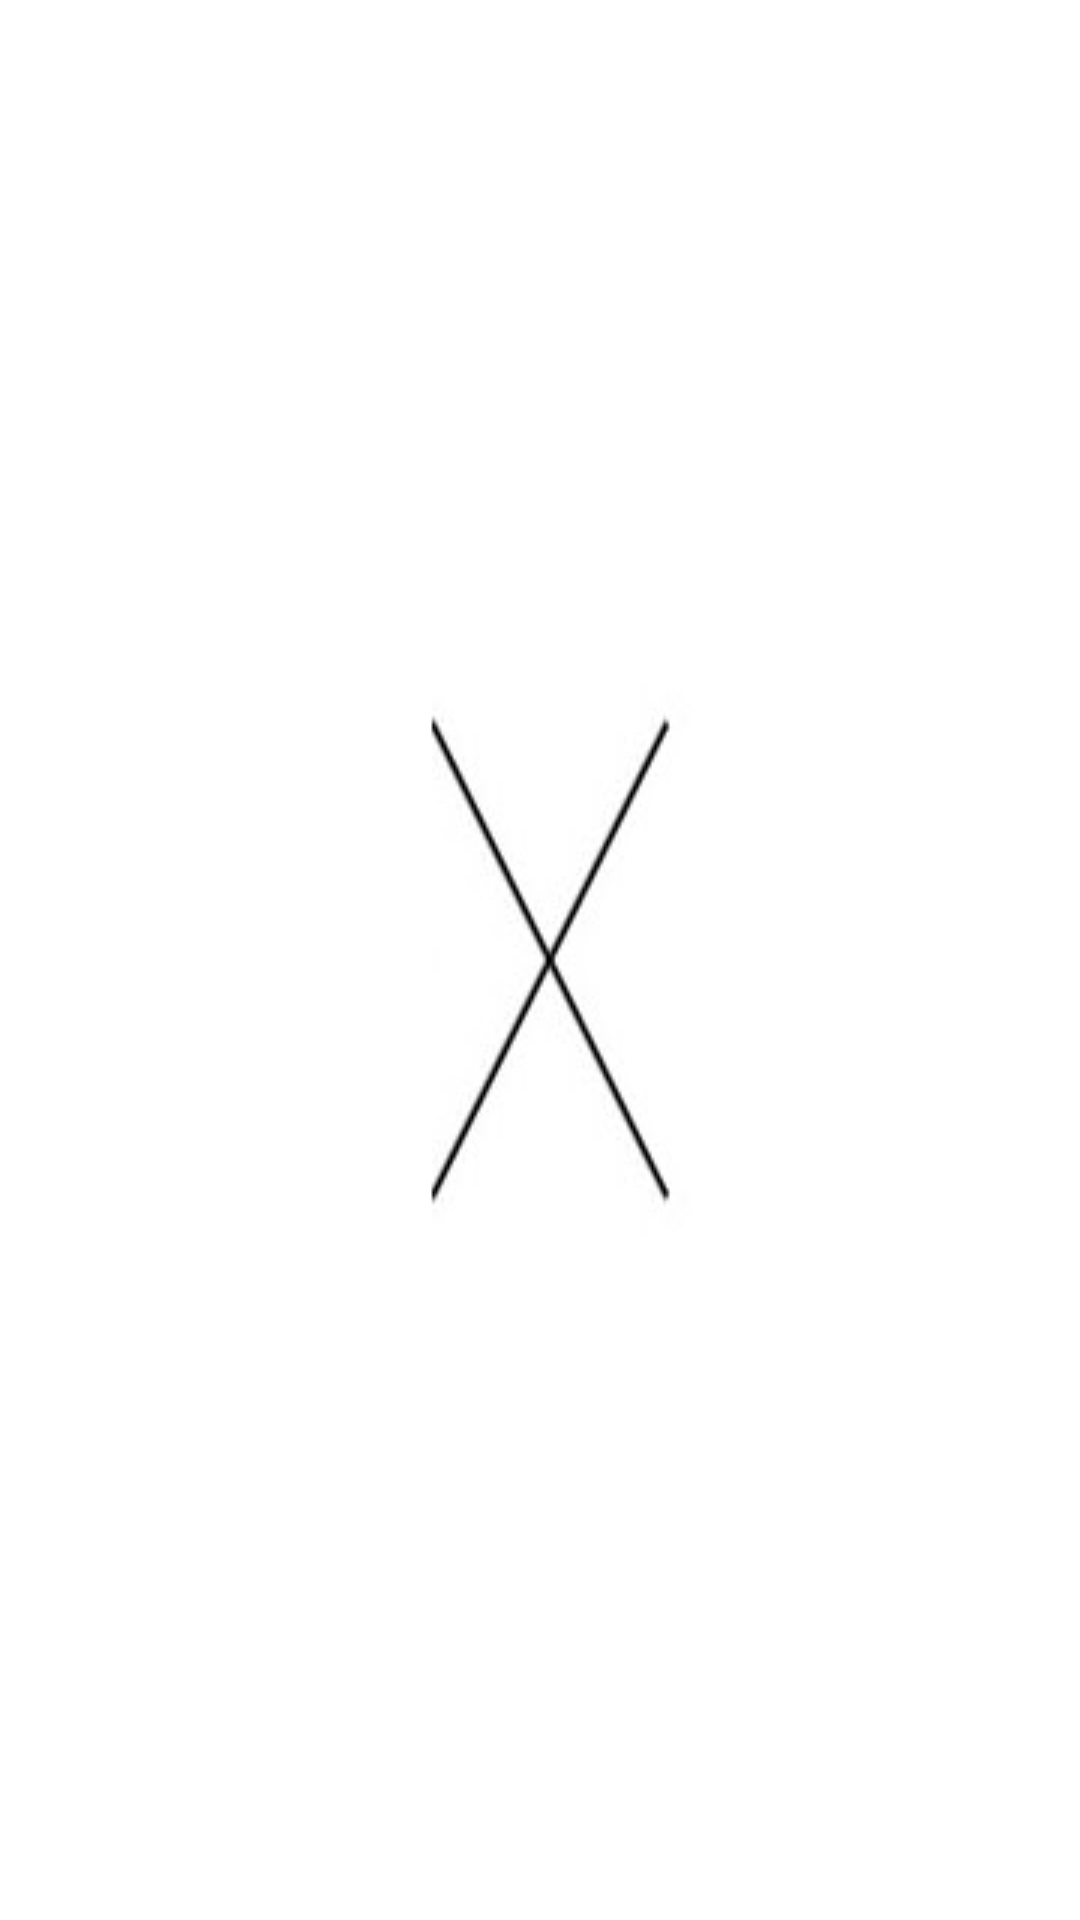

Layout XML and referenced resources for this Android screen:
<!-- AndroidManifest.xml: application theme Theme.ObyX_test -->
<!-- res/layout/activity_splash.xml -->
<?xml version="1.0" encoding="utf-8"?>
<androidx.constraintlayout.widget.ConstraintLayout xmlns:android="http://schemas.android.com/apk/res/android"
    xmlns:app="http://schemas.android.com/apk/res-auto"
    xmlns:tools="http://schemas.android.com/tools"
    android:layout_width="match_parent"
    android:layout_height="match_parent"
    tools:context=".main_activities.Splash"
    android:background="@color/white"
    android:windowTranslucentStatus="true"
    >

    <ImageView
        android:id="@+id/imageView2"
        android:layout_width="wrap_content"
        android:layout_height="wrap_content"
        app:layout_constraintBottom_toBottomOf="parent"
        app:layout_constraintEnd_toEndOf="parent"
        app:layout_constraintStart_toStartOf="parent"
        app:layout_constraintTop_toTopOf="parent"
        app:srcCompat="@drawable/logo" />
</androidx.constraintlayout.widget.ConstraintLayout>
<!-- resources referenced by this layout -->
<resources>
  <!-- drawable logo: jpg bitmap (drawable-v24, 15225 bytes) -->
  <style name="Theme.ObyX_test" parent="Theme.MaterialComponents.DayNight.NoActionBar">
          
          <item name="colorPrimary">@color/black</item>
          <item name="colorPrimaryVariant">@color/black</item>
          <item name="colorOnPrimary">@color/white</item>
          
          <item name="colorSecondary">@color/teal_200</item>
          <item name="colorSecondaryVariant">@color/teal_700</item>
          <item name="colorOnSecondary">@color/black</item>
          
          <item name="android:windowTranslucentStatus">true</item>
          
  
      </style>
  <!-- not gathered from this repository: default colours our renderer supplied (Android Studio template values) -->
  <color name="teal_200">#FF03DAC5</color>
  <color name="teal_700">#FF018786</color>
  <color name="black">#FF000000</color>
  <color name="white">#FFFFFFFF</color>
</resources>
